Labelled photos from "dataset", an image-classification folder in bhavyatadvi/smartcitizenhubfinal. The possible labels are: garbage, graffiti, streetlight.

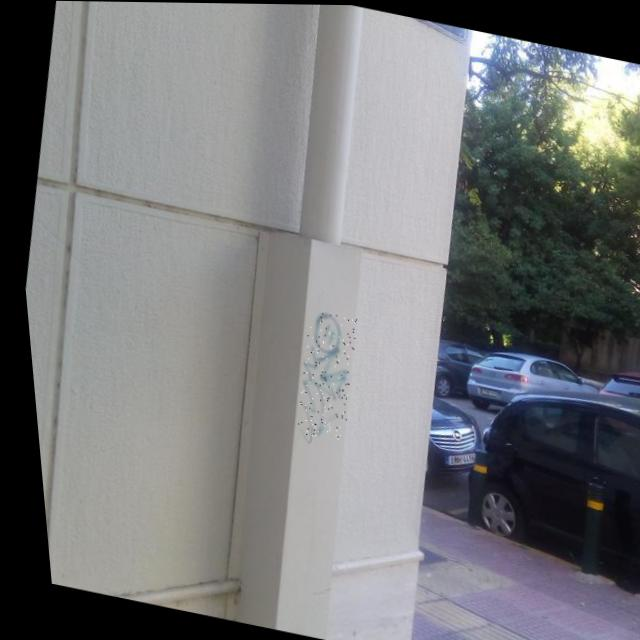
Label: graffiti

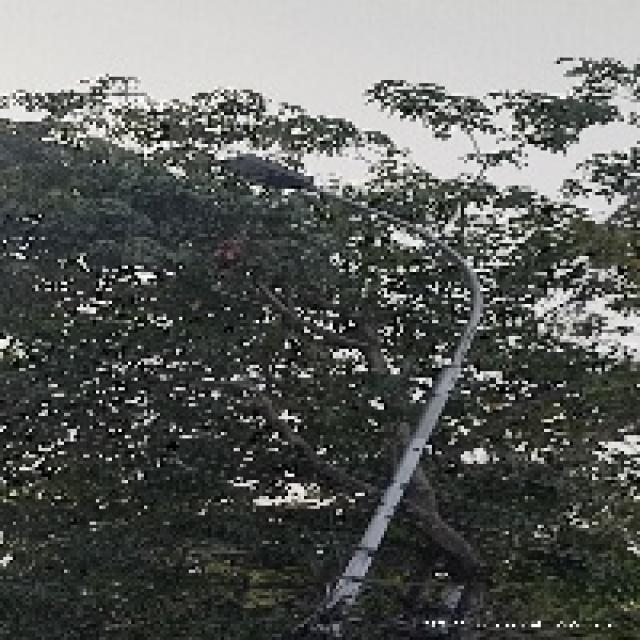
Label: streetlight

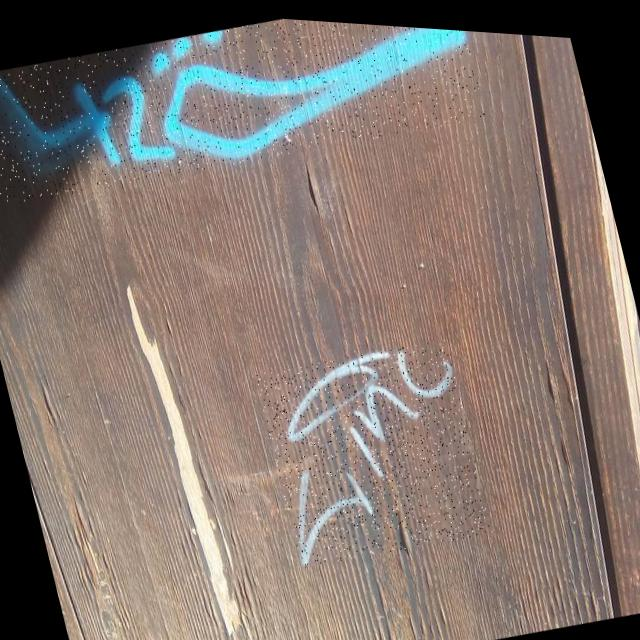
Label: graffiti

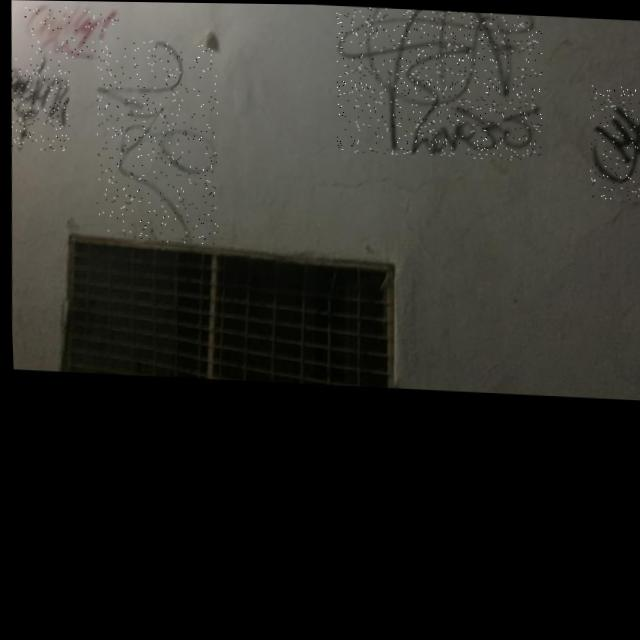
Label: graffiti

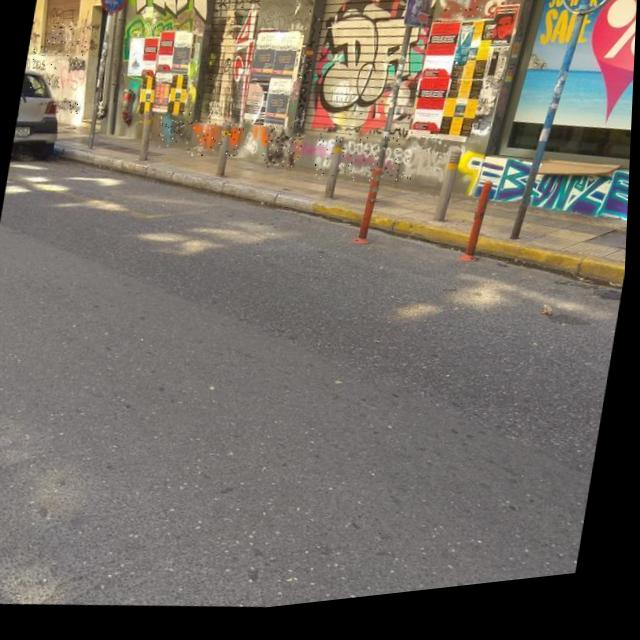
Label: graffiti

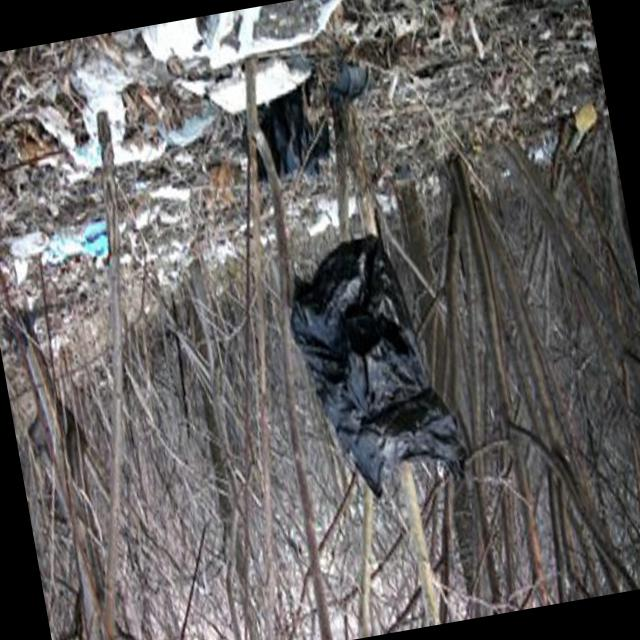
Label: garbage
